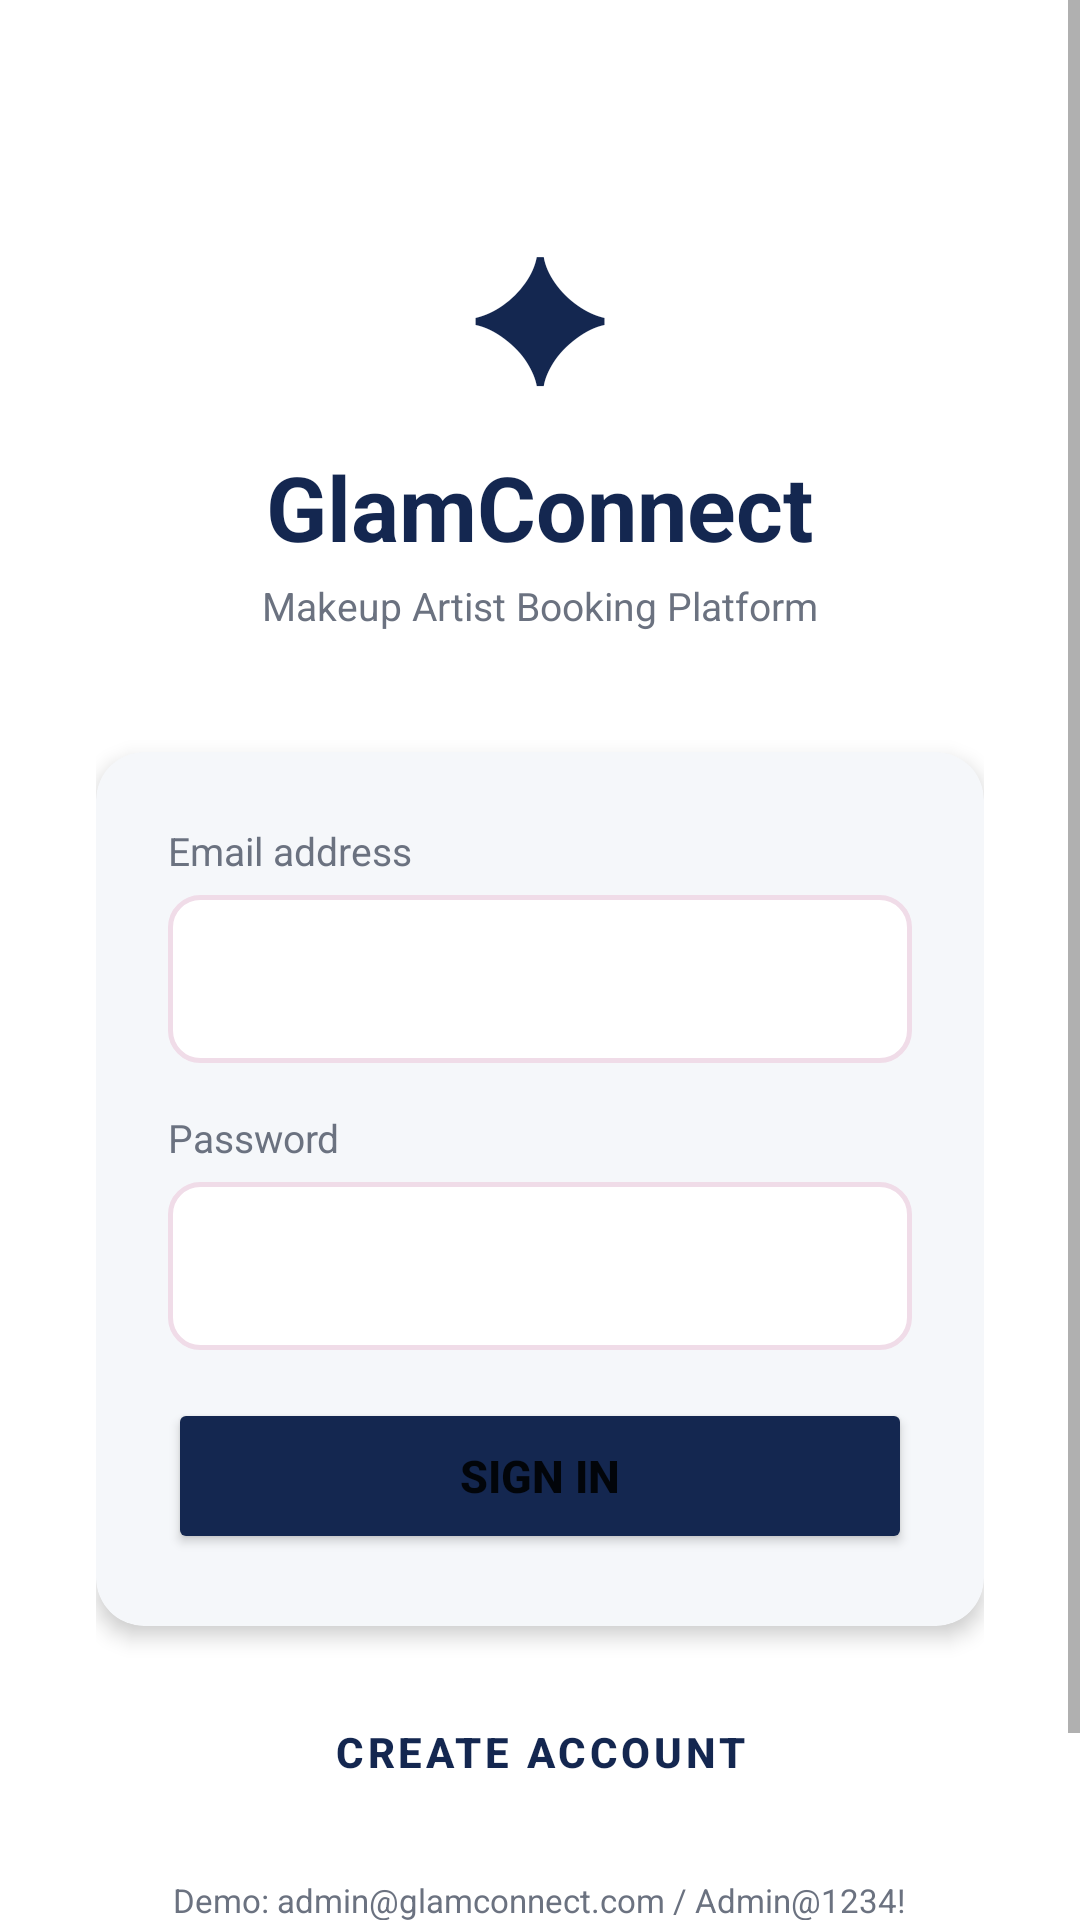

This screen was rendered from an Android layout file. Write that file and the resources it references.
<!-- AndroidManifest.xml: application theme Theme.GlamConnect -->
<!-- res/layout/activity_login.xml -->
<?xml version="1.0" encoding="utf-8"?>
<ScrollView xmlns:android="http://schemas.android.com/apk/res/android"
    xmlns:app="http://schemas.android.com/apk/res-auto"
    android:layout_width="match_parent"
    android:layout_height="match_parent"
    android:background="@color/background"
    android:fillViewport="true">

    <LinearLayout
        android:layout_width="match_parent"
        android:layout_height="wrap_content"
        android:orientation="vertical"
        android:gravity="center_horizontal"
        android:paddingHorizontal="32dp"
        android:paddingTop="64dp"
        android:paddingBottom="32dp">

        
        <TextView
            android:layout_width="wrap_content"
            android:layout_height="wrap_content"
            android:text="✦"
            android:textSize="56sp"
            android:textColor="@color/primary"
            android:layout_marginBottom="8dp" />

        
        <TextView
            android:layout_width="wrap_content"
            android:layout_height="wrap_content"
            android:text="GlamConnect"
            android:textSize="30sp"
            android:textStyle="bold"
            android:textColor="@color/primary"
            android:layout_marginBottom="4dp" />

        <TextView
            android:layout_width="wrap_content"
            android:layout_height="wrap_content"
            android:text="Makeup Artist Booking Platform"
            android:textSize="13sp"
            android:textColor="@color/text_secondary"
            android:layout_marginBottom="40dp" />

        
        <androidx.cardview.widget.CardView
            android:layout_width="match_parent"
            android:layout_height="wrap_content"
            app:cardCornerRadius="16dp"
            app:cardElevation="4dp"
            app:cardBackgroundColor="@color/surface">

            <LinearLayout
                android:layout_width="match_parent"
                android:layout_height="wrap_content"
                android:orientation="vertical"
                android:padding="24dp">

                <TextView
                    android:layout_width="wrap_content"
                    android:layout_height="wrap_content"
                    android:text="Email address"
                    android:textSize="13sp"
                    android:textColor="@color/text_secondary"
                    android:layout_marginBottom="6dp" />

                <EditText
                    android:id="@+id/emailInput"
                    android:layout_width="match_parent"
                    android:layout_height="56dp"
                    android:inputType="textEmailAddress"
                    android:background="@drawable/input_bg"
                    android:paddingHorizontal="16dp"
                    android:textSize="14sp"
                    android:textColor="@color/on_surface"
                    android:textColorHint="@color/text_secondary"
                    android:layout_marginBottom="16dp" />

                <TextView
                    android:layout_width="wrap_content"
                    android:layout_height="wrap_content"
                    android:text="Password"
                    android:textSize="13sp"
                    android:textColor="@color/text_secondary"
                    android:layout_marginBottom="6dp" />

                <EditText
                    android:id="@+id/passwordInput"
                    android:layout_width="match_parent"
                    android:layout_height="56dp"
                    android:inputType="textPassword"
                    android:background="@drawable/input_bg"
                    android:paddingHorizontal="16dp"
                    android:textSize="14sp"
                    android:textColor="@color/on_surface"
                    android:textColorHint="@color/text_secondary"
                    android:layout_marginBottom="8dp" />

                
                <TextView
                    android:id="@+id/errorText"
                    android:layout_width="match_parent"
                    android:layout_height="wrap_content"
                    android:textColor="#DC2626"
                    android:textSize="12sp"
                    android:visibility="gone"
                    android:layout_marginBottom="8dp" />

                
                <ProgressBar
                    android:id="@+id/progressBar"
                    style="?android:attr/progressBarStyleHorizontal"
                    android:layout_width="match_parent"
                    android:layout_height="4dp"
                    android:indeterminate="true"
                    android:progressTint="@color/primary"
                    android:visibility="gone"
                    android:layout_marginBottom="8dp" />

                
                <Button
                    android:id="@+id/signInButton"
                    android:layout_width="match_parent"
                    android:layout_height="52dp"
                    android:text="Sign In"
                    android:textSize="15sp"
                    android:textStyle="bold"
                    android:backgroundTint="@color/primary"
                    android:layout_marginTop="8dp" />

            </LinearLayout>
        </androidx.cardview.widget.CardView>

        
        <Button
            android:id="@+id/createAccountText"
            android:layout_width="match_parent"
            android:layout_height="52dp"
            android:text="Create Account"
            android:textSize="14sp"
            android:textStyle="bold"
            android:textColor="@color/primary"
            style="@style/Widget.MaterialComponents.Button.OutlinedButton"
            app:strokeColor="@color/primary"
            app:strokeWidth="2dp"
            android:layout_marginTop="16dp" />

        
        <TextView
            android:layout_width="wrap_content"
            android:layout_height="wrap_content"
            android:text="Demo: admin@glamconnect.com / Admin@1234!"
            android:textSize="11sp"
            android:textColor="@color/text_secondary"
            android:layout_marginTop="16dp" />

        
        <TextView
            android:id="@+id/changeServerText"
            android:layout_width="wrap_content"
            android:layout_height="wrap_content"
            android:text="Change server address"
            android:textSize="12sp"
            android:textColor="@color/accent"
            android:layout_marginTop="12dp"
            android:paddingVertical="4dp" />

    </LinearLayout>
</ScrollView>
<!-- resources referenced by this layout -->
<resources>
  <color name="accent">#276EF1</color>
  <color name="background">#FFFFFF</color>
  <color name="on_surface">#111827</color>
  <color name="primary">#142750</color>
  <color name="surface">#F5F7FA</color>
  <color name="text_secondary">#6B7280</color>
  <!-- drawable input_bg (drawable) -->
  <?xml version="1.0" encoding="utf-8"?>
  <shape xmlns:android="http://schemas.android.com/apk/res/android"
      android:shape="rectangle">
      <solid android:color="#FFFFFF" />
      <stroke android:width="1.5dp" android:color="#F0DCE8" />
      <corners android:radius="10dp" />
  </shape>
  <style name="Theme.GlamConnect" parent="Theme.MaterialComponents.DayNight.NoActionBar">
          <item name="colorPrimary">@color/primary</item>
          <item name="colorPrimaryVariant">@color/primary_dark</item>
          <item name="colorSecondary">@color/accent</item>
          <item name="colorOnPrimary">@color/white</item>
          <item name="android:statusBarColor">@color/primary_dark</item>
          <item name="android:windowBackground">@color/background</item>
      </style>
  <color name="primary_dark">#0A1A3C</color>
  <color name="white">#FFFFFFFF</color>
</resources>
